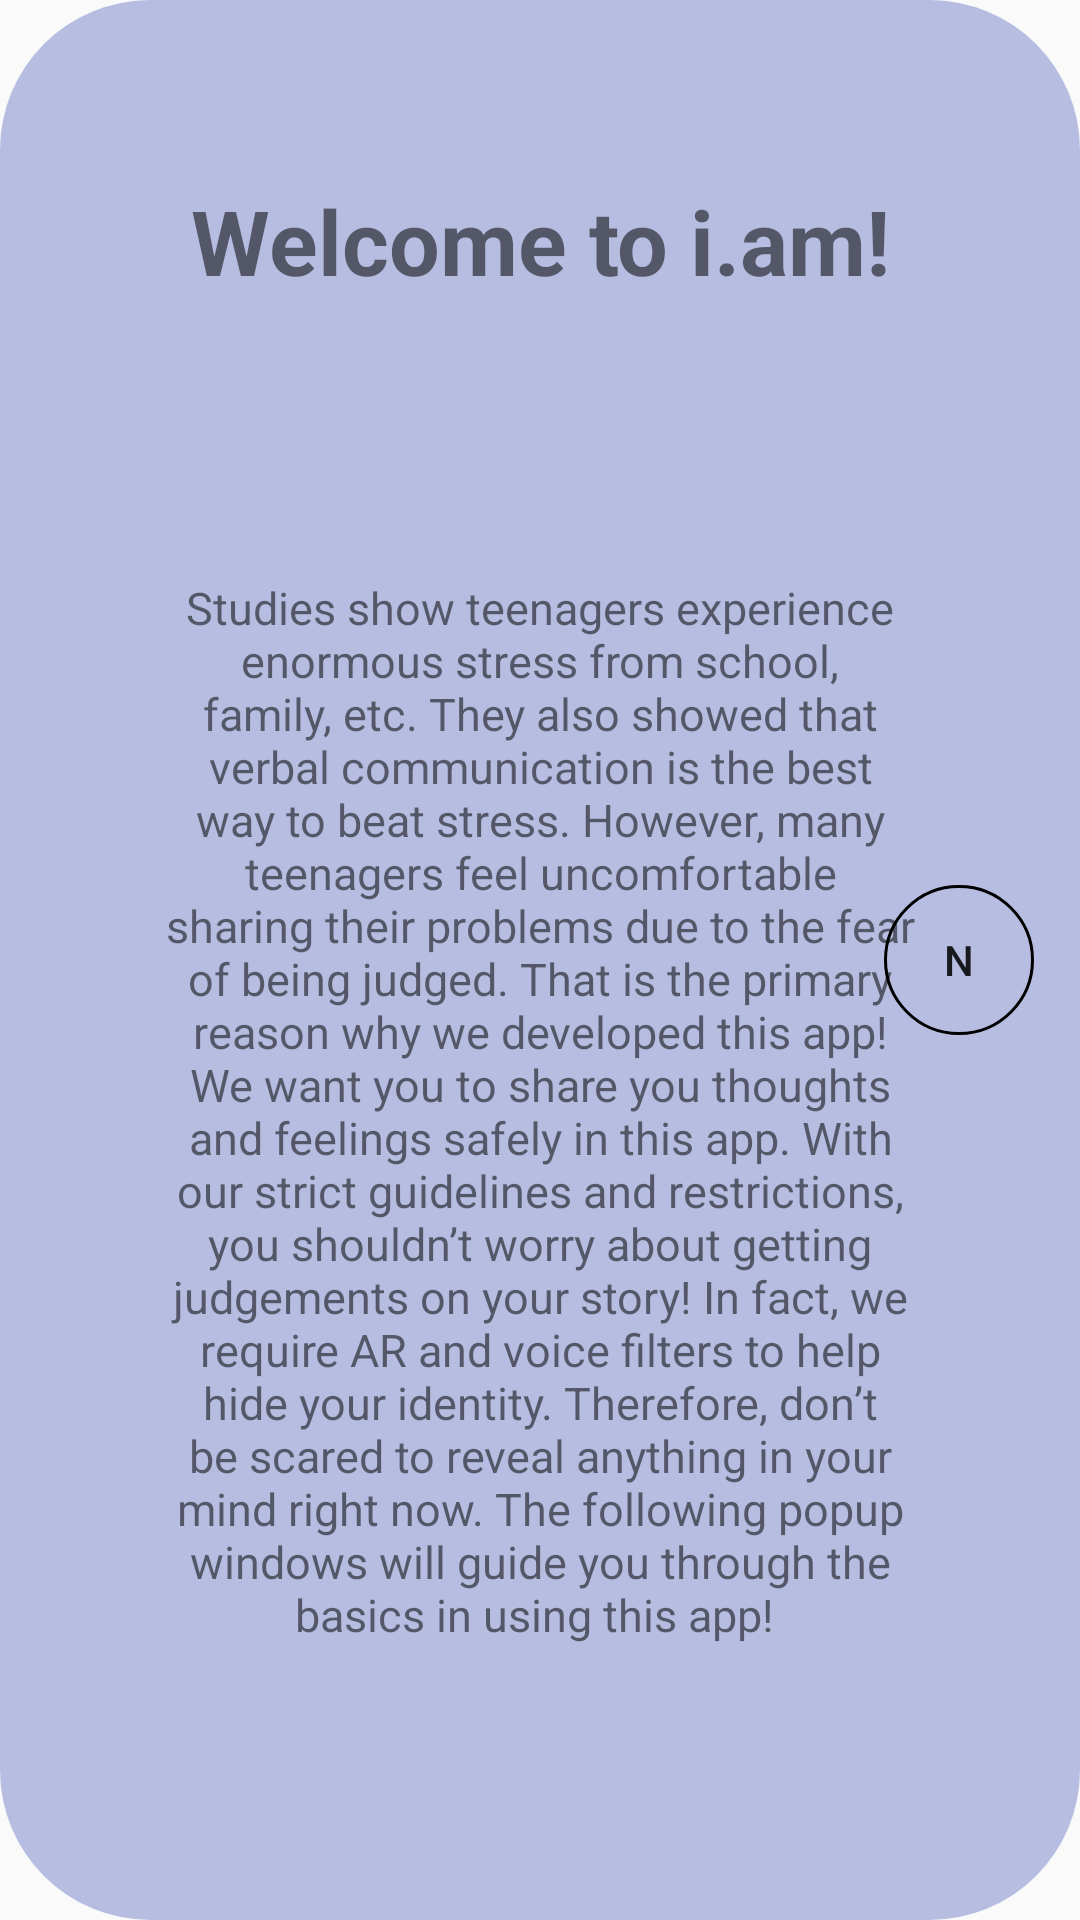

Android layout source for this screen:
<!-- AndroidManifest.xml: application theme AppTheme -->
<!-- res/layout/activity_pop_one.xml -->
<?xml version="1.0" encoding="utf-8"?>
<androidx.constraintlayout.widget.ConstraintLayout
    xmlns:android="http://schemas.android.com/apk/res/android"
    xmlns:app="http://schemas.android.com/apk/res-auto"
    xmlns:tools="http://schemas.android.com/tools"
    android:layout_width="match_parent"
    android:layout_height="match_parent"
    tools:context=".mainPage.popUp.FirstPopUp"
    android:background="@drawable/popup_bg">

    <TextView
        android:id="@+id/popOneWelcome"
        android:layout_width="wrap_content"
        android:layout_height="wrap_content"
        android:gravity="center_horizontal"
        android:text="Welcome to i.am!"
        android:textStyle="bold"
        android:textSize="30sp"
        app:layout_constraintBottom_toBottomOf="parent"
        app:layout_constraintEnd_toEndOf="parent"
        app:layout_constraintHorizontal_bias="0.5"
        app:layout_constraintStart_toStartOf="parent"
        app:layout_constraintTop_toTopOf="parent"
        app:layout_constraintVertical_bias="0.1" />

    <TextView
        android:id="@+id/popOneDescription"
        android:layout_width="250dp"
        android:layout_height="400dp"
        android:gravity="center"
        android:text="Studies show teenagers experience enormous stress from school, family, etc. They also showed that verbal communication is the best way to beat stress. However, many teenagers feel uncomfortable sharing their problems due to the fear of being judged. That is the primary reason why we developed this app!
We want you to share you thoughts and feelings safely in this app. With our strict guidelines and restrictions, you shouldn’t worry about getting judgements on your story! In fact, we require AR and voice filters to help hide your identity. Therefore, don’t be scared to reveal anything in your mind right now.
The following popup windows will guide you through the basics in using this app!
"
        android:textSize="15sp"
        app:layout_constraintBottom_toBottomOf="parent"
        app:layout_constraintEnd_toEndOf="parent"
        app:layout_constraintStart_toStartOf="parent"
        app:layout_constraintTop_toBottomOf="@+id/popOneWelcome" />

    <Button
        android:id="@+id/popOneToPopTwo"
        android:onClick="popOneToPopTwo"
        android:background="@drawable/circle_buttons"
        android:layout_width="50dp"
        android:layout_height="50dp"
        android:text="N"
        app:layout_constraintBottom_toBottomOf="parent"
        app:layout_constraintEnd_toEndOf="parent"
        app:layout_constraintHorizontal_bias="0.95"
        app:layout_constraintStart_toStartOf="parent"
        app:layout_constraintTop_toTopOf="parent"
        app:layout_constraintVertical_bias="0.5" />

</androidx.constraintlayout.widget.ConstraintLayout>
<!-- resources referenced by this layout -->
<resources>
  <!-- drawable circle_buttons (drawable) -->
  <?xml version="1.0" encoding="utf-8"?>
  <shape xmlns:android="http://schemas.android.com/apk/res/android"
      android:shape="oval">
  
      <size android:width="30dp" android:height="30dp"/>
      <stroke android:color="@color/black" android:width="1dp" />
  
  </shape>
  <!-- drawable popup_bg (drawable) -->
  <?xml version="1.0" encoding="utf-8"?>
  <shape xmlns:android="http://schemas.android.com/apk/res/android">
  
      <solid android:color="@color/lightpurple"/>
      <corners android:radius="50dp"/>
      <padding android:right="0dp" android:left="0dp"
          android:top="0dp" android:bottom="0dp"/>
  
  </shape>
  <style name="AppTheme" parent="Theme.AppCompat.Light.NoActionBar">
          
      </style>
  <color name="black">#000000</color>
  <color name="lightpurple">#B6BDE1</color>
</resources>
